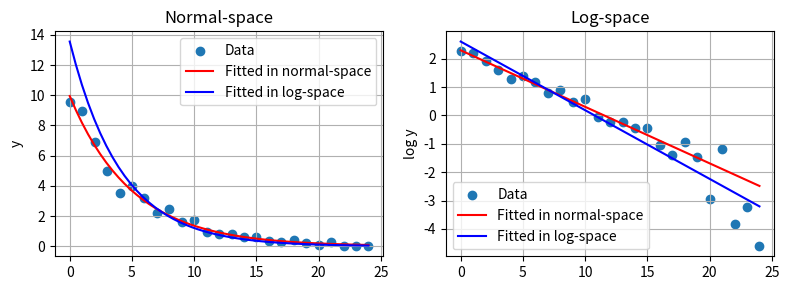

The matplotlib source for this figure:
import matplotlib.pyplot as plt
import numpy as np
from scipy.optimize import minimize


def func(x, a, b):
    return a * np.exp(-x * b)


def func_logged(x, a, b):
    return a - b * x


# Generate some data
np.random.seed(6)
x = np.arange(25)
y = (
    10 * np.exp(-x * 0.2) * np.exp(np.random.randn(len(x)) / 10)
    + np.random.randn(len(x)) / 10
)
y = np.maximum(y, 0.01)


plt.figure(figsize=(8, 3))
plt.subplot(1, 2, 1)
plt.title("Normal-space")
plt.scatter(x, y, label="Data")
x_smooth = np.linspace(np.min(x), np.max(x))


# ===================================================================
def loss_function(parameters, x, y):
    return np.sum(np.abs(func(x, *parameters) - y) ** 2)


def loss_function_logged(parameters, x, y):
    return np.sum(np.abs(func_logged(x, *parameters) - y) ** 2)


result = minimize(loss_function, x0=[0, 0], method="BFGS", args=(x, y))
plt.plot(
    x_smooth, func(x_smooth, *result.x), color="red", label="Fitted in normal-space"
)

result = minimize(loss_function_logged, x0=[0, 0], method="BFGS", args=(x, np.log(y)))
plt.plot(
    x_smooth,
    np.exp(func_logged(x_smooth, *result.x)),
    color="blue",
    label="Fitted in log-space",
)

plt.ylabel("y")
plt.legend()
plt.grid(True)


# ==============================================================================
plt.subplot(1, 2, 2)
plt.title("Log-space")
plt.scatter(x, np.log(y), label="Data")
x_smooth = np.linspace(np.min(x), np.max(x))

result = minimize(loss_function, x0=[0, 0], method="BFGS", args=(x, y))
plt.plot(
    x_smooth,
    np.log(func(x_smooth, *result.x)),
    color="red",
    label="Fitted in normal-space",
)

result = minimize(loss_function_logged, x0=[0, 0], method="BFGS", args=(x, np.log(y)))
plt.plot(
    x_smooth,
    (func_logged(x_smooth, *result.x)),
    color="blue",
    label="Fitted in log-space",
)

plt.ylabel("log y")
plt.legend()
plt.grid(True)

plt.tight_layout()
plt.show()
